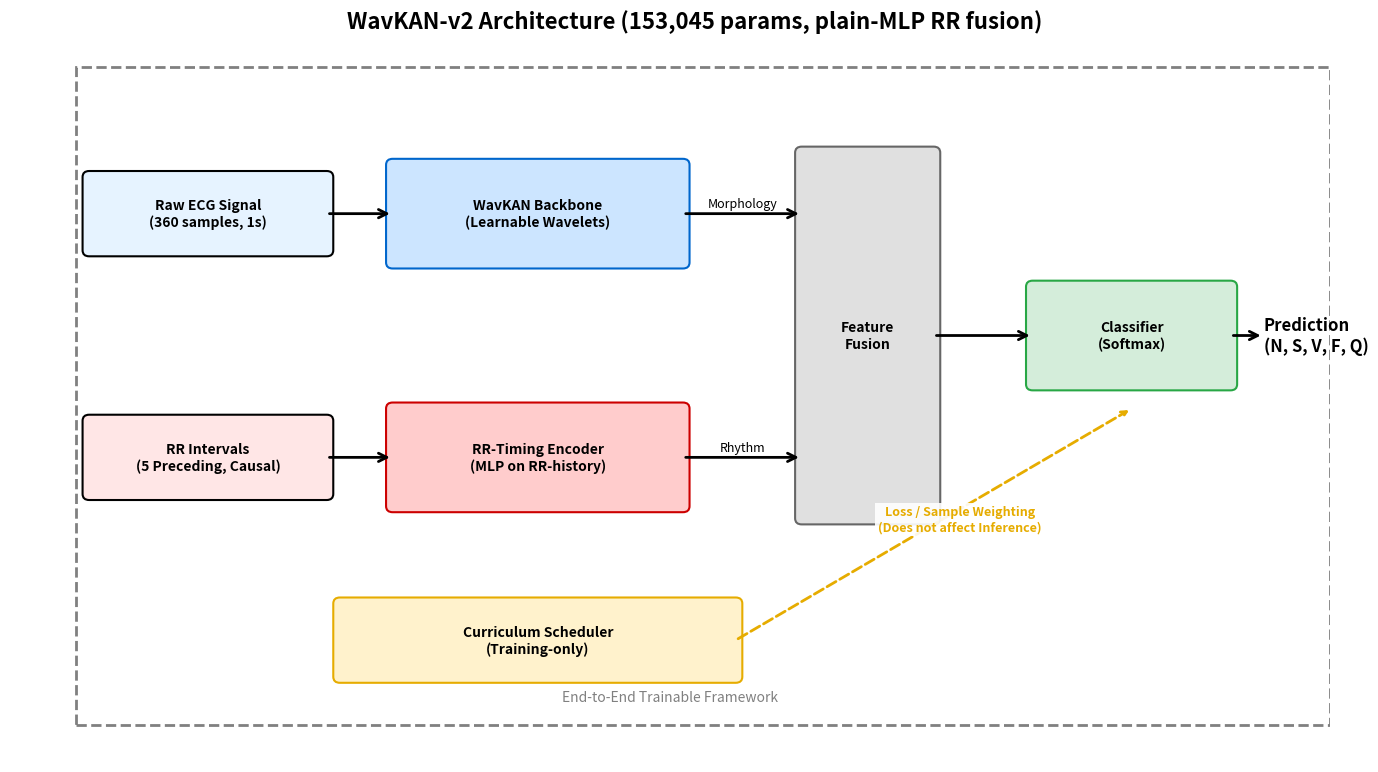

Source code (Python): (Note: this script raises an exception after producing the figure.)

import matplotlib.pyplot as plt
import matplotlib.patches as patches
import numpy as np

def draw_box(ax, center, width, height, text, color='lightblue', edgecolor='black', fontsize=10):
    """Helper to draw a box with text."""
    # Shadow
    shadow = patches.FancyBboxPatch(
        (center[0] - width/2 + 0.01, center[1] - height/2 - 0.01),
        width, height,
        boxstyle="round,pad=0.05",
        ec="none",
        fc='gray',
        alpha=0.3,
        mutation_scale=0.5
    )
    ax.add_patch(shadow)
    
    # Main Box
    box = patches.FancyBboxPatch(
        (center[0] - width/2, center[1] - height/2),
        width, height,
        boxstyle="round,pad=0.05",
        linewidth=1.5,
        edgecolor=edgecolor,
        facecolor=color
    )
    ax.add_patch(box)
    
    ax.text(center[0], center[1], text, ha='center', va='center', fontsize=fontsize, fontweight='bold', color='black')
    return box

def draw_arrow(ax, start, end, text=None):
    """Helper to draw a fancy arrow."""
    ax.annotate(
        '', xy=end, xytext=start,
        arrowprops=dict(arrowstyle='->', lw=2, color='black', mutation_scale=15)
    )
    if text:
        mid_x = (start[0] + end[0]) / 2
        mid_y = (start[1] + end[1]) / 2
        ax.text(mid_x, mid_y + 0.03, text, ha='center', va='bottom', fontsize=9, fontstyle='italic')

def generate_workflow_figure(output_path):
    fig, ax = plt.subplots(figsize=(14, 8))
    ax.set_xlim(0, 10)
    ax.set_ylim(0, 6)
    ax.axis('off')
    
    # --- 1. Inputs ---
    # ECG Signal
    draw_box(ax, (1.5, 4.5), 1.8, 0.6, "Raw ECG Signal\n(360 samples, 1s)", color='#E6F3FF')
    # RR Interval
    draw_box(ax, (1.5, 2.5), 1.8, 0.6, "RR Intervals\n(5 Preceding, Causal)", color='#FFE6E6')
    
    # --- 2. Feature Extraction ---
    # WavKAN Backbone
    draw_box(ax, (4.0, 4.5), 2.2, 0.8, "WavKAN Backbone\n(Learnable Wavelets)", color='#CCE5FF', edgecolor='#0066CC')
    # RR Embedding
    draw_box(ax, (4.0, 2.5), 2.2, 0.8, "RR-Timing Encoder\n(MLP on RR-history)", color='#FFCCCC', edgecolor='#CC0000')
    
    # Arrows Inputs -> Features
    draw_arrow(ax, (2.4, 4.5), (2.9, 4.5))
    draw_arrow(ax, (2.4, 2.5), (2.9, 2.5))
    
    # --- 3. Fusion ---
    # Concatenation
    draw_box(ax, (6.5, 3.5), 1.0, 3.0, "Feature\nFusion", color='#E0E0E0', edgecolor='#666666')
    
    # Arrows Features -> Fusion
    draw_arrow(ax, (5.1, 4.5), (6.0, 4.5), "Morphology")
    draw_arrow(ax, (5.1, 2.5), (6.0, 2.5), "Rhythm")
    
    # --- 4. Curriculum Strategy (The "Brain") ---
    # Difficulty Assessment
    draw_box(ax, (4.0, 1.0), 3.0, 0.6, "Curriculum Scheduler\n(Training-only)", color='#FFF2CC', edgecolor='#E6AC00')
    
    # Arrow Scheduler -> Training (Conceptual loop)
    # Redirecting arrow to point towards the Classifier/Loss calculation area distinct from Feature Fusion
    # Using a dashed line to indicate "Training Signal" not "Data Flow"
    style = "Simple, tail_width=0.5, head_width=4, head_length=8"
    
    # Pointing to the right side (Classifier/Loss)
    ax.annotate('', xy=(8.5, 2.9), xytext=(5.5, 1.0), arrowprops=dict(arrowstyle='->', lw=2, color='#E6AC00', ls='--'))
    
    # Labeling the arrow
    ax.text(7.2, 1.9, "Loss / Sample Weighting\n(Does not affect Inference)", color='#E6AC00', fontsize=9, fontweight='bold', ha='center',
            bbox=dict(facecolor='white', alpha=0.9, edgecolor='none', pad=2))

    
    # --- 5. Output ---
    # Classifier
    draw_box(ax, (8.5, 3.5), 1.5, 0.8, "Classifier\n(Softmax)", color='#D4EDDA', edgecolor='#28A745')
    
    # Arrow Fusion -> Classifier
    draw_arrow(ax, (7.0, 3.5), (7.75, 3.5))
    
    # Final Output
    ax.text(9.5, 3.5, "Prediction\n(N, S, V, F, Q)", ha='left', va='center', fontsize=12, fontweight='bold')
    draw_arrow(ax, (9.25, 3.5), (9.5, 3.5))
    
    # --- Titles & Labels ---
    plt.suptitle("WavKAN-v2 Architecture (153,045 params, plain-MLP RR fusion)", fontsize=16, y=0.96, fontweight='bold')
    
    # Add a bounding box for the whole system
    # Expanded y-range to prevent overlap with bottom text
    rect = patches.Rectangle((0.5, 0.3), 9.5, 5.4, linewidth=2, edgecolor='gray', facecolor='none', linestyle='--')
    ax.add_patch(rect)
    
    # Moved text up slightly to clarify it belongs inside the box
    ax.text(5.0, 0.5, "End-to-End Trainable Framework", ha='center', fontsize=10, color='gray', fontstyle='italic')

    plt.tight_layout()
    plt.savefig(output_path, dpi=300, bbox_inches='tight')
    plt.close()
    print(f"Generated workflow diagram at {output_path}")

if __name__ == "__main__":
    import argparse
    parser = argparse.ArgumentParser()
    parser.add_argument("--output", type=str,
                        default="results/figures/final_methodology_workflow_v2.pdf",
                        help="Fixed 2026-08-27: the old default here was a broken, "
                             "seemingly-truncated path (e:\\The\\...) that could never "
                             "have produced Submission_JBHI's actual file -- that file was "
                             "evidently generated some other way and never reproduced from "
                             "this script since. Also fixed two real content bugs found "
                             "against the current manuscript text: the input window was "
                             "labeled '5s Window' (real: 360 samples = 1s at 360Hz), and "
                             "the RR box said 'Pre/Post Beat' (real: 5 causal, preceding-"
                             "only intervals -- the old 'Pre/Post' phrasing matched a "
                             "since-corrected non-causal formula error in the manuscript).")
    args = parser.parse_args()
    generate_workflow_figure(args.output)
